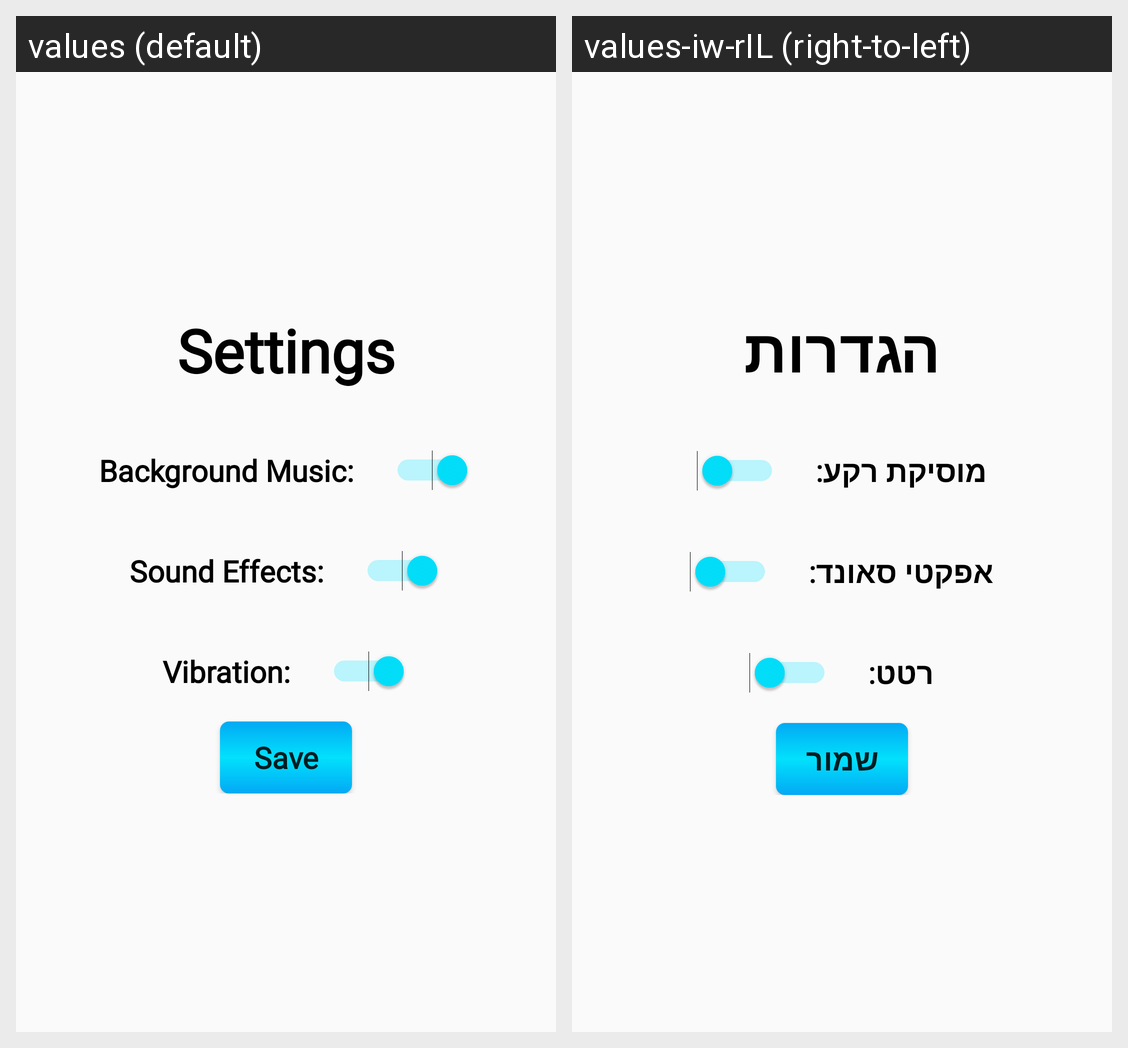

The Android screen above is rendered under two locales of the same app. Produce the string resources it draws, with the default and per-locale values.
Android screen res/layout/custom_dialog_settings.xml rendered under 2 locales, left to right: values (default), values-iw-rIL (right-to-left). Device: Nexus 5 (rendered at 1080×1920; each locale shown at half size, 540×960, under a caption strip naming it); theme AppTheme.
Strings drawn on this screen, with the default value and each locale's value (text and hints the layout hard-codes, and strings that could not be matched under every locale, appear in the picture but are not listed):

SettingsTxt
  values: Settings
  values-iw-rIL: הגדרות

backgroundMusicTxt
  values: Background Music:     
  values-iw-rIL: מוסיקת רקע:     

soundEffectTxt
  values: Sound Effects:     
  values-iw-rIL: אפקטי סאונד:     

vibrationTxt
  values: Vibration:     
  values-iw-rIL: רטט:     

SaveTxt
  values: Save
  values-iw-rIL: שמור
